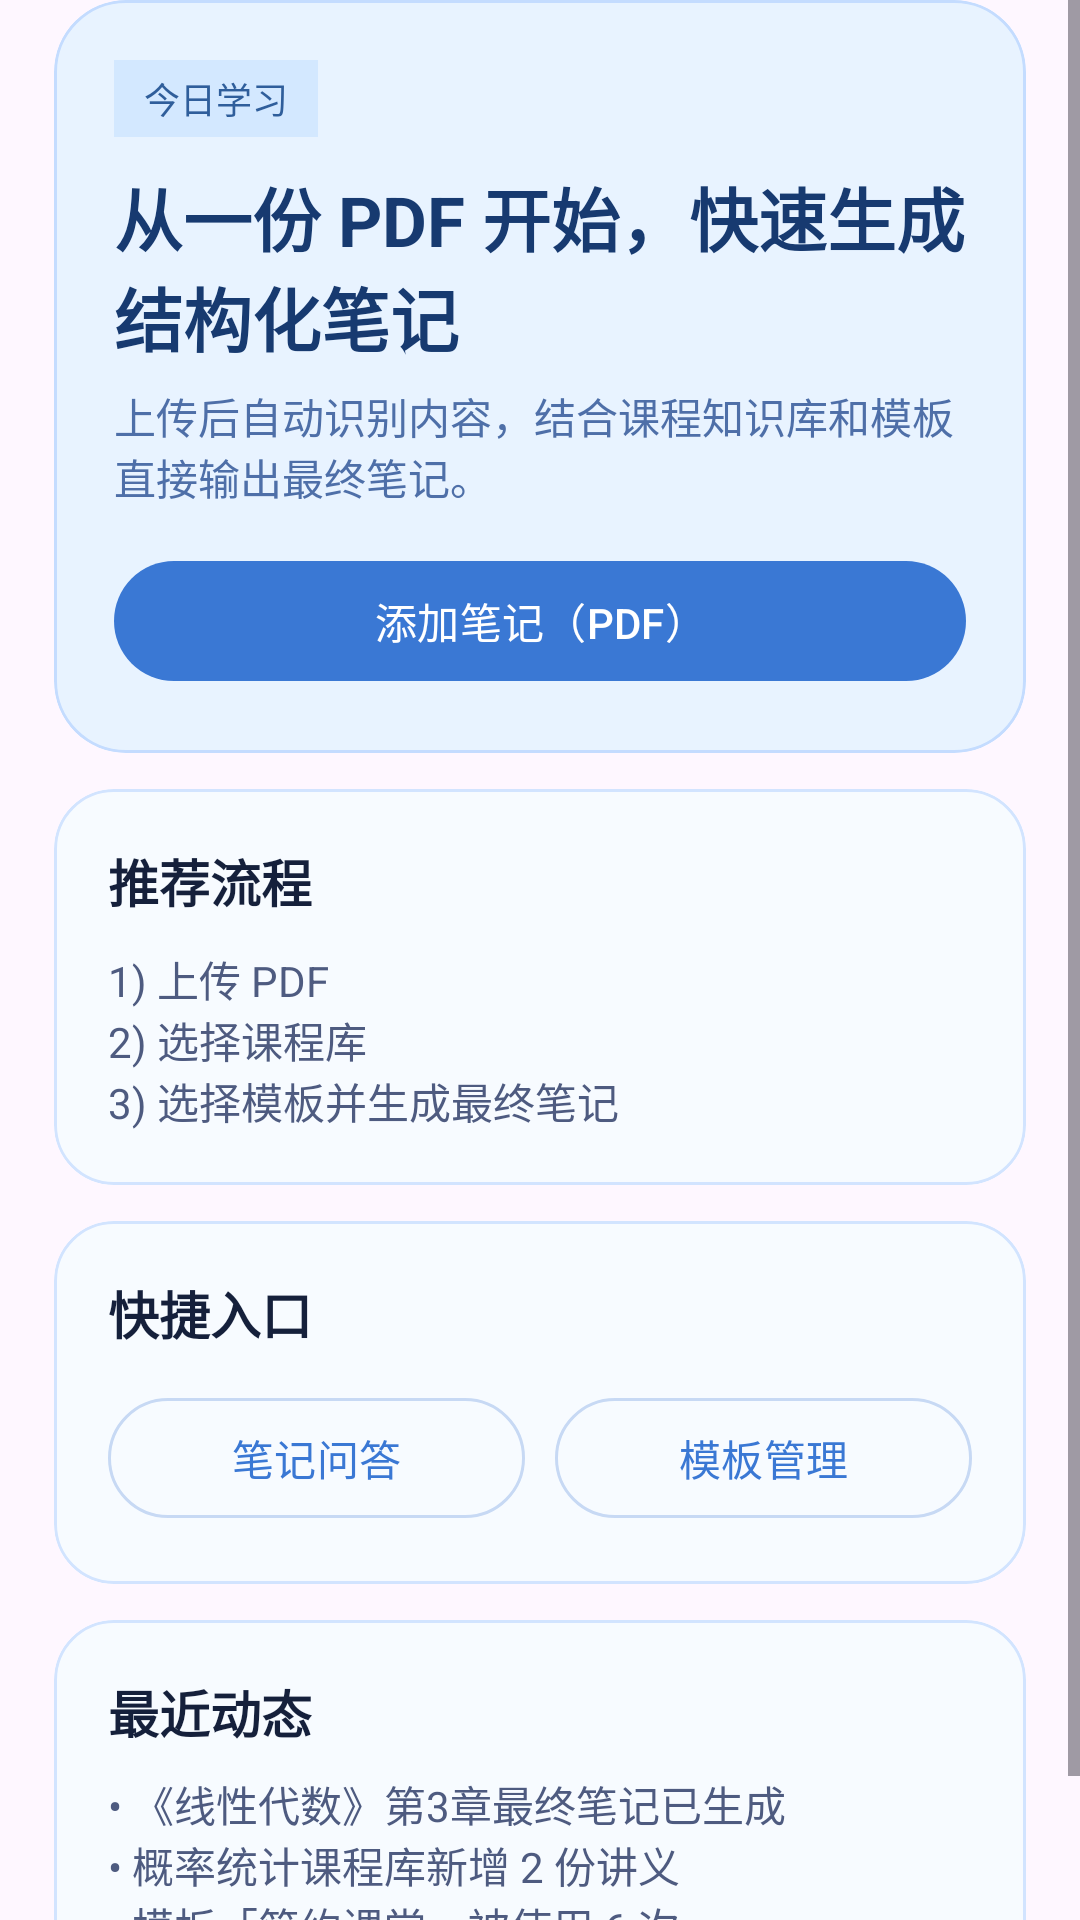

Write the Android layout XML for this screen, with the resource values it uses.
<!-- AndroidManifest.xml: application theme Theme.NoteBook -->
<!-- res/layout/fragment_home.xml -->
<?xml version="1.0" encoding="utf-8"?>
<ScrollView xmlns:android="http://schemas.android.com/apk/res/android"
    xmlns:app="http://schemas.android.com/apk/res-auto"
    android:layout_width="match_parent"
    android:layout_height="match_parent"
    android:fillViewport="true">

    <LinearLayout
        android:layout_width="match_parent"
        android:layout_height="wrap_content"
        android:orientation="vertical"
        android:paddingHorizontal="18dp"
        android:paddingBottom="22dp">

        <com.google.android.material.card.MaterialCardView
            android:layout_width="match_parent"
            android:layout_height="wrap_content"
            android:layout_marginBottom="12dp"
            app:cardBackgroundColor="#E8F3FF"
            app:cardCornerRadius="24dp"
            app:strokeColor="#C4DCFF"
            app:strokeWidth="1dp">

            <LinearLayout
                android:layout_width="match_parent"
                android:layout_height="wrap_content"
                android:orientation="vertical"
                android:padding="20dp">

                <TextView
                    android:layout_width="wrap_content"
                    android:layout_height="wrap_content"
                    android:background="#D3E8FF"
                    android:paddingHorizontal="10dp"
                    android:paddingVertical="4dp"
                    android:text="今日学习"
                    android:textColor="#2F5E9B"
                    android:textSize="12sp" />

                <TextView
                    android:layout_width="match_parent"
                    android:layout_height="wrap_content"
                    android:layout_marginTop="10dp"
                    android:text="从一份 PDF 开始，快速生成结构化笔记"
                    android:textColor="#173A70"
                    android:textSize="23sp"
                    android:textStyle="bold" />

                <TextView
                    android:layout_width="match_parent"
                    android:layout_height="wrap_content"
                    android:layout_marginTop="6dp"
                    android:text="上传后自动识别内容，结合课程知识库和模板直接输出最终笔记。"
                    android:textColor="#4E6FA8"
                    android:textSize="14sp" />

                <com.google.android.material.button.MaterialButton
                    android:id="@+id/btn_home_import"
                    style="@style/Widget.Material3.Button"
                    android:layout_width="match_parent"
                    android:layout_height="wrap_content"
                    android:layout_marginTop="14dp"
                    android:text="添加笔记（PDF）" />
            </LinearLayout>
        </com.google.android.material.card.MaterialCardView>

        <com.google.android.material.card.MaterialCardView
            android:layout_width="match_parent"
            android:layout_height="wrap_content"
            android:layout_marginBottom="12dp"
            app:cardBackgroundColor="#F7FBFF"
            app:cardCornerRadius="20dp"
            app:strokeColor="#D2E4FF"
            app:strokeWidth="1dp">

            <LinearLayout
                android:layout_width="match_parent"
                android:layout_height="wrap_content"
                android:orientation="vertical"
                android:padding="18dp">

                <TextView
                    android:layout_width="wrap_content"
                    android:layout_height="wrap_content"
                    android:text="推荐流程"
                    android:textColor="#15203B"
                    android:textSize="17sp"
                    android:textStyle="bold" />

                <TextView
                    android:layout_width="match_parent"
                    android:layout_height="wrap_content"
                    android:layout_marginTop="10dp"
                    android:text="1) 上传 PDF&#10;2) 选择课程库&#10;3) 选择模板并生成最终笔记"
                    android:textColor="#4E5B80"
                    android:textSize="14sp" />
            </LinearLayout>
        </com.google.android.material.card.MaterialCardView>

        <com.google.android.material.card.MaterialCardView
            android:layout_width="match_parent"
            android:layout_height="wrap_content"
            android:layout_marginBottom="12dp"
            app:cardBackgroundColor="#F7FBFF"
            app:cardCornerRadius="20dp"
            app:strokeColor="#D2E4FF"
            app:strokeWidth="1dp">

            <LinearLayout
                android:layout_width="match_parent"
                android:layout_height="wrap_content"
                android:orientation="vertical"
                android:padding="18dp">

                <TextView
                    android:layout_width="wrap_content"
                    android:layout_height="wrap_content"
                    android:text="快捷入口"
                    android:textColor="#15203B"
                    android:textSize="17sp"
                    android:textStyle="bold" />

                <LinearLayout
                    android:layout_width="match_parent"
                    android:layout_height="wrap_content"
                    android:layout_marginTop="12dp"
                    android:orientation="horizontal">

                    <com.google.android.material.button.MaterialButton
                        android:id="@+id/btn_home_ask"
                        style="@style/Widget.Material3.Button.OutlinedButton"
                        android:layout_width="0dp"
                        android:layout_height="wrap_content"
                        android:layout_weight="1"
                        android:text="笔记问答" />

                    <Space
                        android:layout_width="10dp"
                        android:layout_height="1dp" />

                    <com.google.android.material.button.MaterialButton
                        android:id="@+id/btn_home_template"
                        style="@style/Widget.Material3.Button.OutlinedButton"
                        android:layout_width="0dp"
                        android:layout_height="wrap_content"
                        android:layout_weight="1"
                        android:text="模板管理" />
                </LinearLayout>
            </LinearLayout>
        </com.google.android.material.card.MaterialCardView>

        <com.google.android.material.card.MaterialCardView
            android:layout_width="match_parent"
            android:layout_height="wrap_content"
            app:cardBackgroundColor="#F7FBFF"
            app:cardCornerRadius="20dp"
            app:strokeColor="#D2E4FF"
            app:strokeWidth="1dp">

            <LinearLayout
                android:layout_width="match_parent"
                android:layout_height="wrap_content"
                android:orientation="vertical"
                android:padding="18dp">

                <TextView
                    android:layout_width="wrap_content"
                    android:layout_height="wrap_content"
                    android:text="最近动态"
                    android:textColor="#15203B"
                    android:textSize="17sp"
                    android:textStyle="bold" />

                <TextView
                    android:layout_width="match_parent"
                    android:layout_height="wrap_content"
                    android:layout_marginTop="8dp"
                    android:text="• 《线性代数》第3章最终笔记已生成&#10;• 概率统计课程库新增 2 份讲义&#10;• 模板「简约课堂」被使用 6 次"
                    android:textColor="#4E5B80"
                    android:textSize="14sp" />
            </LinearLayout>
        </com.google.android.material.card.MaterialCardView>
    </LinearLayout>
</ScrollView>
<!-- resources referenced by this layout -->
<resources>
  <style name="Theme.NoteBook" parent="Base.Theme.NoteBook" />
  <style name="Base.Theme.NoteBook" parent="Theme.Material3.DayNight.NoActionBar">
          <item name="colorPrimary">@color/sky_primary</item>
          <item name="colorOnPrimary">@color/sky_on_primary</item>
          <item name="colorPrimaryContainer">@color/sky_primary_container</item>
          <item name="colorOnPrimaryContainer">@color/sky_on_primary_container</item>
  
          <item name="colorSecondary">@color/sky_secondary</item>
          <item name="colorOnSecondary">@color/sky_on_secondary</item>
          <item name="colorSecondaryContainer">@color/sky_secondary_container</item>
          <item name="colorOnSecondaryContainer">@color/sky_on_secondary_container</item>
  
          <item name="colorTertiary">@color/sky_tertiary</item>
          <item name="colorOnTertiary">@color/sky_on_tertiary</item>
          <item name="colorTertiaryContainer">@color/sky_tertiary_container</item>
          <item name="colorOnTertiaryContainer">@color/sky_on_tertiary_container</item>
  
          <item name="colorSurface">@color/sky_surface</item>
          <item name="colorSurfaceVariant">@color/sky_surface_variant</item>
          <item name="colorOnSurface">@color/sky_on_surface</item>
          <item name="colorOutline">@color/sky_outline</item>
      </style>
  <color name="sky_primary">#3A78D4</color>
  <color name="sky_on_primary">#FFFFFFFF</color>
  <color name="sky_primary_container">#DCEBFF</color>
  <color name="sky_on_primary_container">#123869</color>
  <color name="sky_secondary">#5B7FB3</color>
  <color name="sky_on_secondary">#FFFFFFFF</color>
  <color name="sky_secondary_container">#E5EEFF</color>
  <color name="sky_on_secondary_container">#1F3A60</color>
  <color name="sky_tertiary">#2F9AB7</color>
  <color name="sky_on_tertiary">#FFFFFFFF</color>
  <color name="sky_tertiary_container">#DDF5FF</color>
  <color name="sky_on_tertiary_container">#0D3F4D</color>
  <color name="sky_surface">#F7FBFF</color>
  <color name="sky_surface_variant">#E8F2FF</color>
  <color name="sky_on_surface">#17203A</color>
  <color name="sky_outline">#C7D9F4</color>
</resources>
